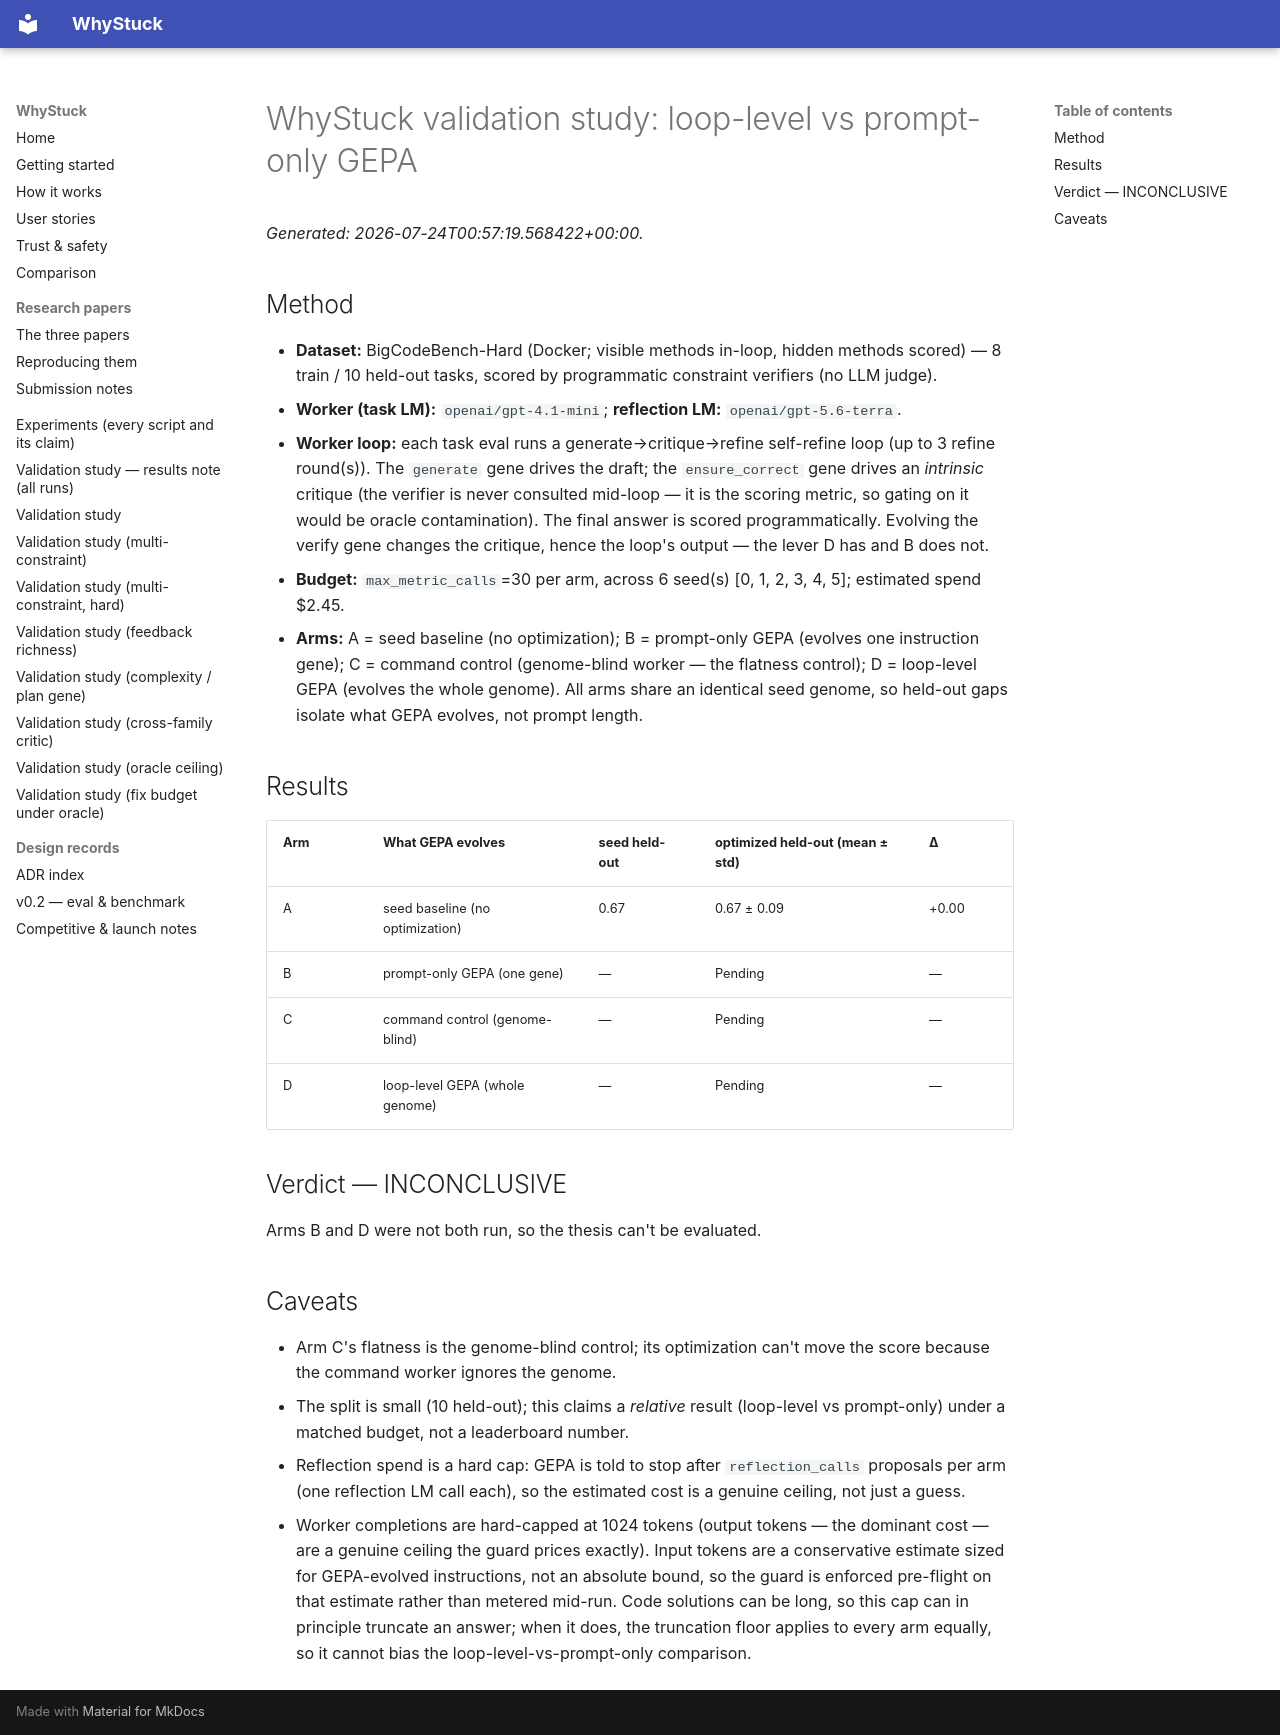

repository: loopgepa/whystuck · page: validation-study-bcb-acthi/index.html · generator: mkdocs

# WhyStuck validation study: loop-level vs prompt-only GEPA

*Generated: 2026-07-24T00:57:19.568422+00:00.*

## Method

- **Dataset:** BigCodeBench-Hard (Docker; visible methods in-loop, hidden methods scored) — 8 train / 10 held-out tasks, scored by programmatic constraint verifiers (no LLM judge).
- **Worker (task LM):** `openai/gpt-4.1-mini`; **reflection LM:** `openai/gpt-5.6-terra`.
- **Worker loop:** each task eval runs a generate→critique→refine self-refine loop (up to 3 refine round(s)). The `generate` gene drives the draft; the `ensure_correct` gene drives an *intrinsic* critique (the verifier is never consulted mid-loop — it is the scoring metric, so gating on it would be oracle contamination). The final answer is scored programmatically. Evolving the verify gene changes the critique, hence the loop's output — the lever D has and B does not.
- **Budget:** `max_metric_calls`=30 per arm, across 6 seed(s) [0, 1, 2, 3, 4, 5]; estimated spend $2.45.
- **Arms:** A = seed baseline (no optimization); B = prompt-only GEPA (evolves one instruction gene); C = command control (genome-blind worker — the flatness control); D = loop-level GEPA (evolves the whole genome). All arms share an identical seed genome, so held-out gaps isolate what GEPA evolves, not prompt length.

## Results

| Arm | What GEPA evolves | seed held-out | optimized held-out (mean ± std) | Δ |
|-----|-------------------|---------------|---------------------------------|---|
| A | seed baseline (no optimization) | 0.67 | 0.67 ± 0.09 | +0.00 |
| B | prompt-only GEPA (one gene) | — | Pending | — |
| C | command control (genome-blind) | — | Pending | — |
| D | loop-level GEPA (whole genome) | — | Pending | — |

## Verdict — INCONCLUSIVE

Arms B and D were not both run, so the thesis can't be evaluated.

## Caveats

- Arm C's flatness is the genome-blind control; its optimization can't move the score because the command worker ignores the genome.
- The split is small (10 held-out); this claims a *relative* result (loop-level vs prompt-only) under a matched budget, not a leaderboard number.
- Reflection spend is a hard cap: GEPA is told to stop after `reflection_calls` proposals per arm (one reflection LM call each), so the estimated cost is a genuine ceiling, not just a guess.
- Worker completions are hard-capped at 1024 tokens (output tokens — the dominant cost — are a genuine ceiling the guard prices exactly). Input tokens are a conservative estimate sized for GEPA-evolved instructions, not an absolute bound, so the guard is enforced pre-flight on that estimate rather than metered mid-run. Code solutions can be long, so this cap can in principle truncate an answer; when it does, the truncation floor applies to every arm equally, so it cannot bias the loop-level-vs-prompt-only comparison.
